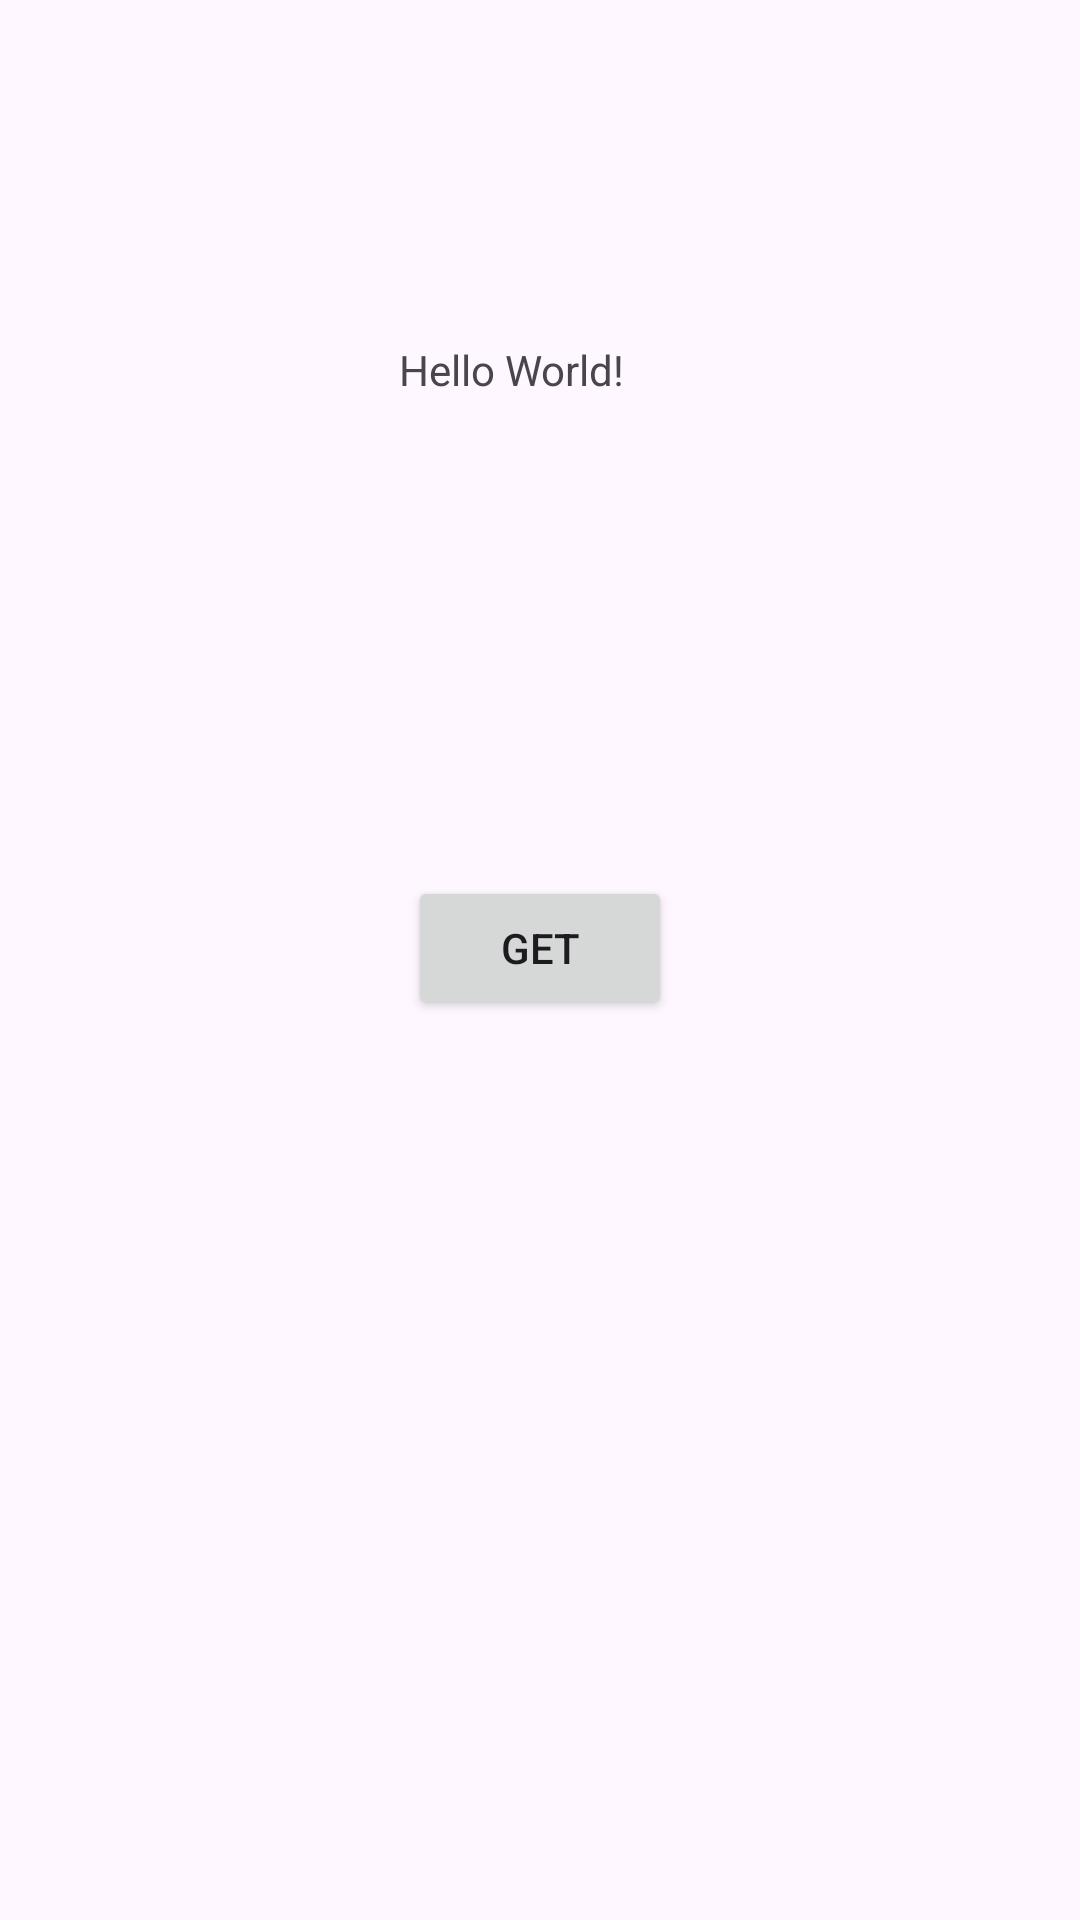

Here is an Android app screen rendered from its layout file. Give the layout XML and the strings, colors and styles it references.
<!-- AndroidManifest.xml: activity theme Theme.CPTasks -->
<!-- res/layout/activity_main.xml -->
<?xml version="1.0" encoding="utf-8"?>
<androidx.constraintlayout.widget.ConstraintLayout xmlns:android="http://schemas.android.com/apk/res/android"
    xmlns:app="http://schemas.android.com/apk/res-auto"
    xmlns:tools="http://schemas.android.com/tools"
    android:id="@+id/main"
    android:layout_width="match_parent"
    android:layout_height="match_parent"
    tools:context=".MainActivity">

    <TextView
        android:id="@+id/tv"
        android:layout_width="wrap_content"
        android:layout_height="wrap_content"
        android:text="Hello World!"
        app:layout_constraintBottom_toBottomOf="parent"
        app:layout_constraintEnd_toEndOf="parent"
        app:layout_constraintHorizontal_bias="0.467"
        app:layout_constraintStart_toStartOf="parent"
        app:layout_constraintTop_toTopOf="parent"
        app:layout_constraintVertical_bias="0.183" />

    <Button
        android:id="@+id/button"
        android:layout_width="wrap_content"
        android:layout_height="wrap_content"
        android:layout_marginBottom="300dp"
        android:text="Get"
        app:layout_constraintBottom_toBottomOf="parent"
        app:layout_constraintEnd_toEndOf="parent"
        app:layout_constraintStart_toStartOf="parent" />

</androidx.constraintlayout.widget.ConstraintLayout>
<!-- resources referenced by this layout -->
<resources>
  <style name="Theme.CPTasks" parent="Base.Theme.CPTasks" />
  <style name="Base.Theme.CPTasks" parent="Theme.Material3.DayNight.NoActionBar">
          
          
      </style>
</resources>
